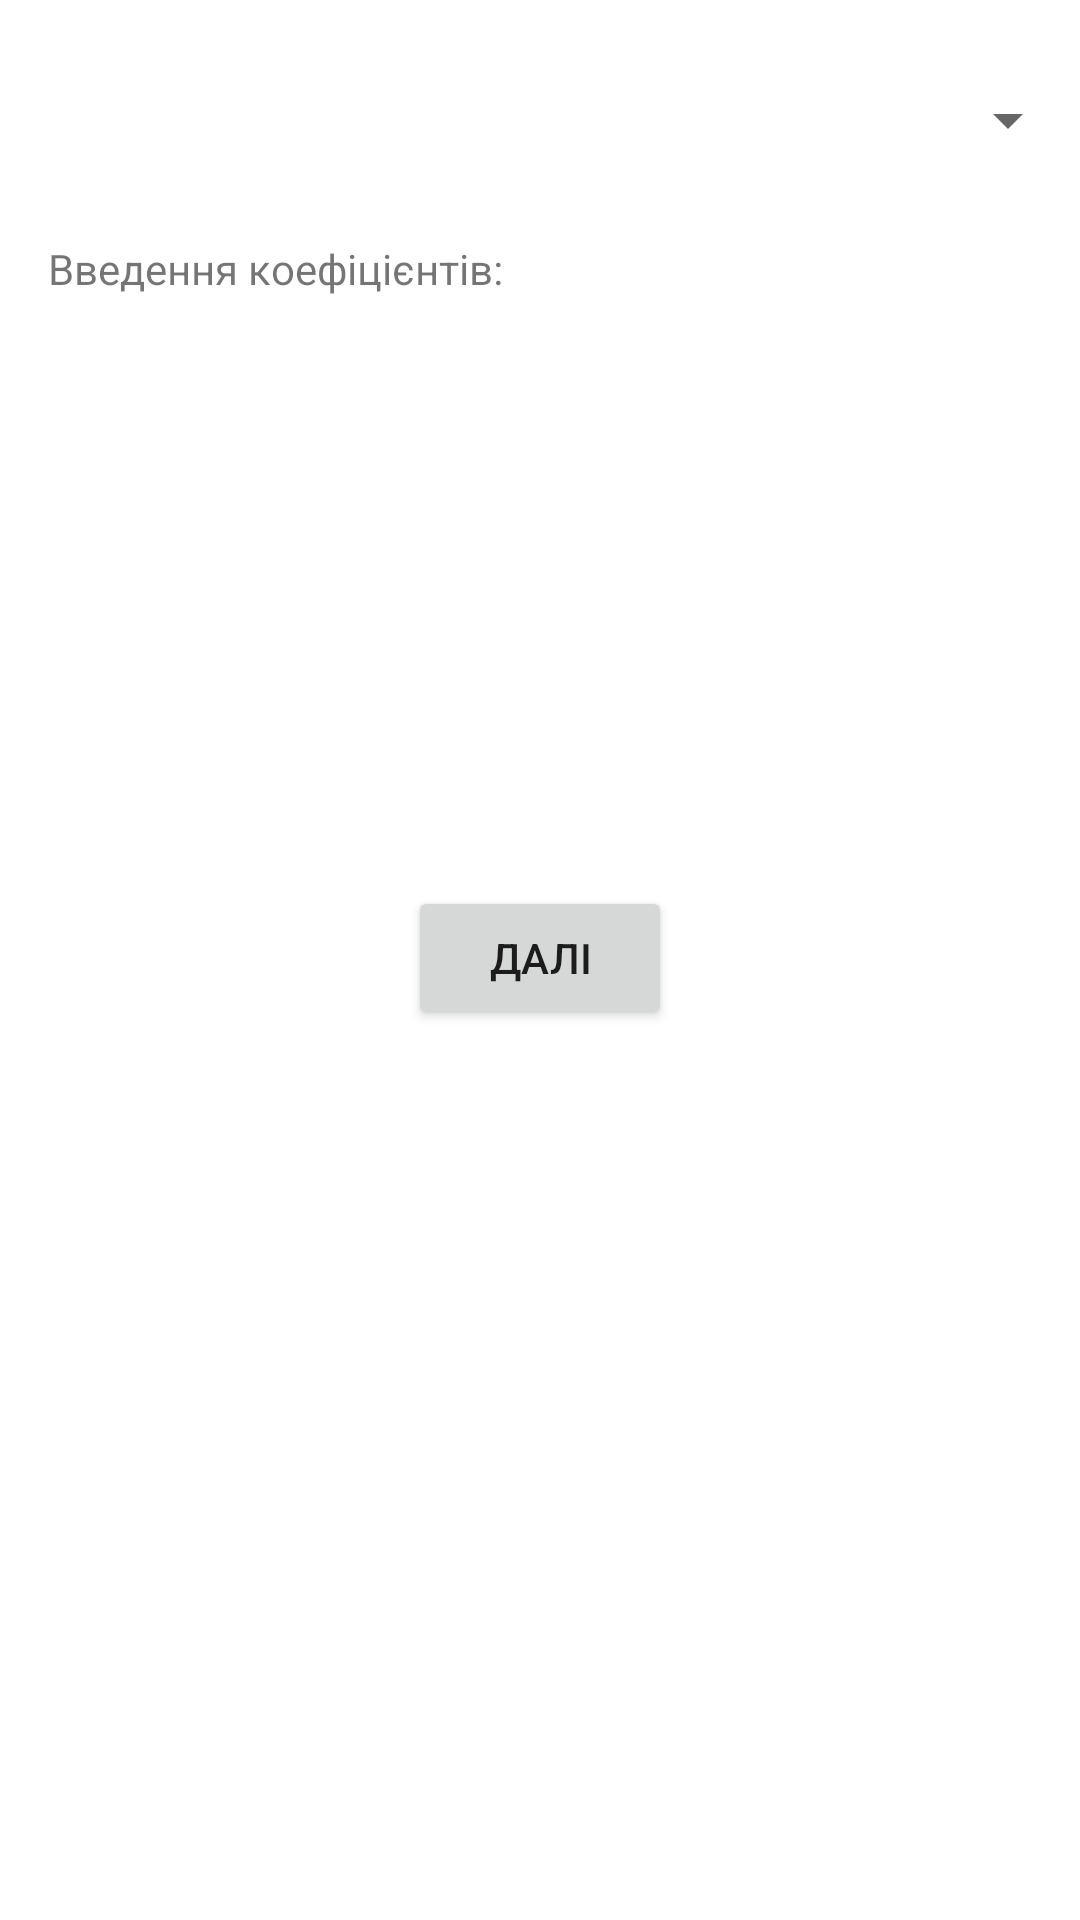

Here is an Android app screen rendered from its layout file. Give the layout XML and the strings, colors and styles it references.
<!-- AndroidManifest.xml: application theme Theme.Curves -->
<!-- res/layout/activity_main.xml -->
<?xml version="1.0" encoding="utf-8"?>
<androidx.constraintlayout.widget.ConstraintLayout xmlns:android="http://schemas.android.com/apk/res/android"
    xmlns:app="http://schemas.android.com/apk/res-auto"
    xmlns:tools="http://schemas.android.com/tools"
    android:layout_width="match_parent"
    android:layout_height="match_parent"
    tools:context=".MainActivity">

    <androidx.constraintlayout.widget.Group
        android:id="@+id/ellipse"
        android:layout_width="wrap_content"
        android:layout_height="wrap_content"
        android:visibility="gone"
        app:constraint_referenced_ids="ellipseInputLayoutA,ellipseInputLayoutB" />

    <androidx.constraintlayout.widget.Group
        android:id="@+id/hyperbola"
        android:layout_width="wrap_content"
        android:layout_height="wrap_content"
        android:visibility="gone"
        app:constraint_referenced_ids="hyperbolaInputLayoutA,hyperbolaInputLayoutB" />

    <androidx.constraintlayout.widget.Group
        android:id="@+id/parabola"
        android:layout_width="wrap_content"
        android:layout_height="wrap_content"
        android:visibility="gone"
        app:constraint_referenced_ids="parabolaInputLayoutA" />

    <Spinner
        android:id="@+id/curves_spinner"
        style="@style/Widget.MaterialComponents.TextInputLayout.OutlinedBox.Dense.ExposedDropdownMenu"
        android:layout_width="match_parent"
        android:layout_height="wrap_content"
        android:layout_marginStart="8dp"
        android:layout_marginTop="16dp"
        android:minHeight="48dp"
        android:text="Hello World!"
        app:layout_constraintEnd_toEndOf="parent"
        app:layout_constraintHorizontal_bias="0.0"
        app:layout_constraintStart_toStartOf="parent"
        app:layout_constraintTop_toTopOf="parent"
        tools:ignore="SpeakableTextPresentCheck" />

    <TextView
        android:id="@+id/textView1"
        android:layout_width="wrap_content"
        android:layout_height="wrap_content"
        android:layout_marginStart="16dp"
        android:layout_marginTop="16dp"
        android:text="@string/text1"
        app:layout_constraintStart_toStartOf="parent"
        app:layout_constraintTop_toBottomOf="@+id/curves_spinner" />

    <com.google.android.material.textfield.TextInputLayout
        android:id="@+id/ellipseInputLayoutA"
        style="@style/Widget.MaterialComponents.TextInputLayout.OutlinedBox"
        android:layout_width="409dp"
        android:layout_height="wrap_content"
        android:layout_marginStart="8dp"
        android:layout_marginTop="8dp"
        android:layout_marginEnd="8dp"
        android:hint="A"
        app:layout_constraintEnd_toEndOf="parent"
        app:layout_constraintStart_toStartOf="parent"
        app:layout_constraintTop_toBottomOf="@+id/textView1">

        <com.google.android.material.textfield.TextInputEditText
            android:id="@+id/ellipseInputEditTextA"
            android:layout_width="match_parent"
            android:layout_height="wrap_content" />
    </com.google.android.material.textfield.TextInputLayout>

    <com.google.android.material.textfield.TextInputLayout
        android:id="@+id/ellipseInputLayoutB"
        style="@style/Widget.MaterialComponents.TextInputLayout.OutlinedBox"
        android:layout_width="409dp"
        android:layout_height="wrap_content"
        android:layout_marginStart="8dp"
        android:layout_marginEnd="8dp"
        android:hint="B"
        app:layout_constraintEnd_toEndOf="parent"
        app:layout_constraintStart_toStartOf="parent"
        app:layout_constraintTop_toBottomOf="@+id/ellipseInputLayoutA">

        <com.google.android.material.textfield.TextInputEditText
            android:id="@+id/ellipseInputEditTextB"
            android:layout_width="match_parent"
            android:layout_height="wrap_content" />
    </com.google.android.material.textfield.TextInputLayout>

    <com.google.android.material.textfield.TextInputLayout
        android:id="@+id/hyperbolaInputLayoutA"
        style="@style/Widget.MaterialComponents.TextInputLayout.OutlinedBox"
        android:layout_width="409dp"
        android:layout_height="wrap_content"
        android:layout_marginStart="8dp"
        android:layout_marginTop="8dp"
        android:layout_marginEnd="8dp"
        android:hint="A"
        app:layout_constraintEnd_toEndOf="parent"
        app:layout_constraintStart_toStartOf="parent"
        app:layout_constraintTop_toBottomOf="@+id/textView1">

        <com.google.android.material.textfield.TextInputEditText
            android:id="@+id/hyperbolaInputEditTextA"
            android:layout_width="match_parent"
            android:layout_height="wrap_content" />
    </com.google.android.material.textfield.TextInputLayout>

    <com.google.android.material.textfield.TextInputLayout
        android:id="@+id/hyperbolaInputLayoutB"
        style="@style/Widget.MaterialComponents.TextInputLayout.OutlinedBox"
        android:layout_width="409dp"
        android:layout_height="wrap_content"
        android:layout_marginStart="8dp"
        android:layout_marginEnd="8dp"
        android:hint="B"
        app:layout_constraintEnd_toEndOf="parent"
        app:layout_constraintStart_toStartOf="parent"
        app:layout_constraintTop_toBottomOf="@+id/hyperbolaInputLayoutA">

        <com.google.android.material.textfield.TextInputEditText
            android:id="@+id/hyperbolaInputEditTextB"
            android:layout_width="match_parent"
            android:layout_height="wrap_content" />
    </com.google.android.material.textfield.TextInputLayout>

        <com.google.android.material.textfield.TextInputLayout
            android:id="@+id/parabolaInputLayoutA"
            style="@style/Widget.MaterialComponents.TextInputLayout.OutlinedBox"
            android:layout_width="409dp"
            android:layout_height="wrap_content"
            android:layout_marginStart="8dp"
            android:layout_marginTop="8dp"
            android:layout_marginEnd="8dp"
            android:hint="A"
            app:layout_constraintEnd_toEndOf="parent"
            app:layout_constraintStart_toStartOf="parent"
            app:layout_constraintTop_toBottomOf="@+id/textView1">

            <com.google.android.material.textfield.TextInputEditText
                android:id="@+id/parabolaInputEditTextA"
                android:layout_width="match_parent"
                android:layout_height="wrap_content" />
        </com.google.android.material.textfield.TextInputLayout>

    <Button
        android:id="@+id/next"
        android:layout_width="wrap_content"
        android:layout_height="wrap_content"
        android:text="Далі"
        app:layout_constraintBottom_toBottomOf="parent"
        app:layout_constraintEnd_toEndOf="parent"
        app:layout_constraintStart_toStartOf="parent"
        app:layout_constraintTop_toTopOf="parent"
        app:layout_constraintVertical_bias="0.499" />

</androidx.constraintlayout.widget.ConstraintLayout>
<!-- resources referenced by this layout -->
<resources>
  <string name="text1">Введення коефіцієнтів:</string>
  <style name="Theme.Curves" parent="Theme.MaterialComponents.DayNight.DarkActionBar">
          
          <item name="colorPrimary">@color/purple_500</item>
          <item name="colorPrimaryVariant">@color/purple_700</item>
          <item name="colorOnPrimary">@color/white</item>
          
          <item name="colorSecondary">@color/teal_200</item>
          <item name="colorSecondaryVariant">@color/teal_700</item>
          <item name="colorOnSecondary">@color/black</item>
          
          <item name="android:statusBarColor">?attr/colorPrimaryVariant</item>
          
      </style>
  <!-- not gathered from this repository: default colours our renderer supplied (Android Studio template values) -->
  <color name="purple_500">#FF6200EE</color>
  <color name="purple_700">#FF3700B3</color>
  <color name="teal_200">#FF03DAC5</color>
  <color name="teal_700">#FF018786</color>
  <color name="black">#FF000000</color>
  <color name="white">#FFFFFFFF</color>
</resources>
